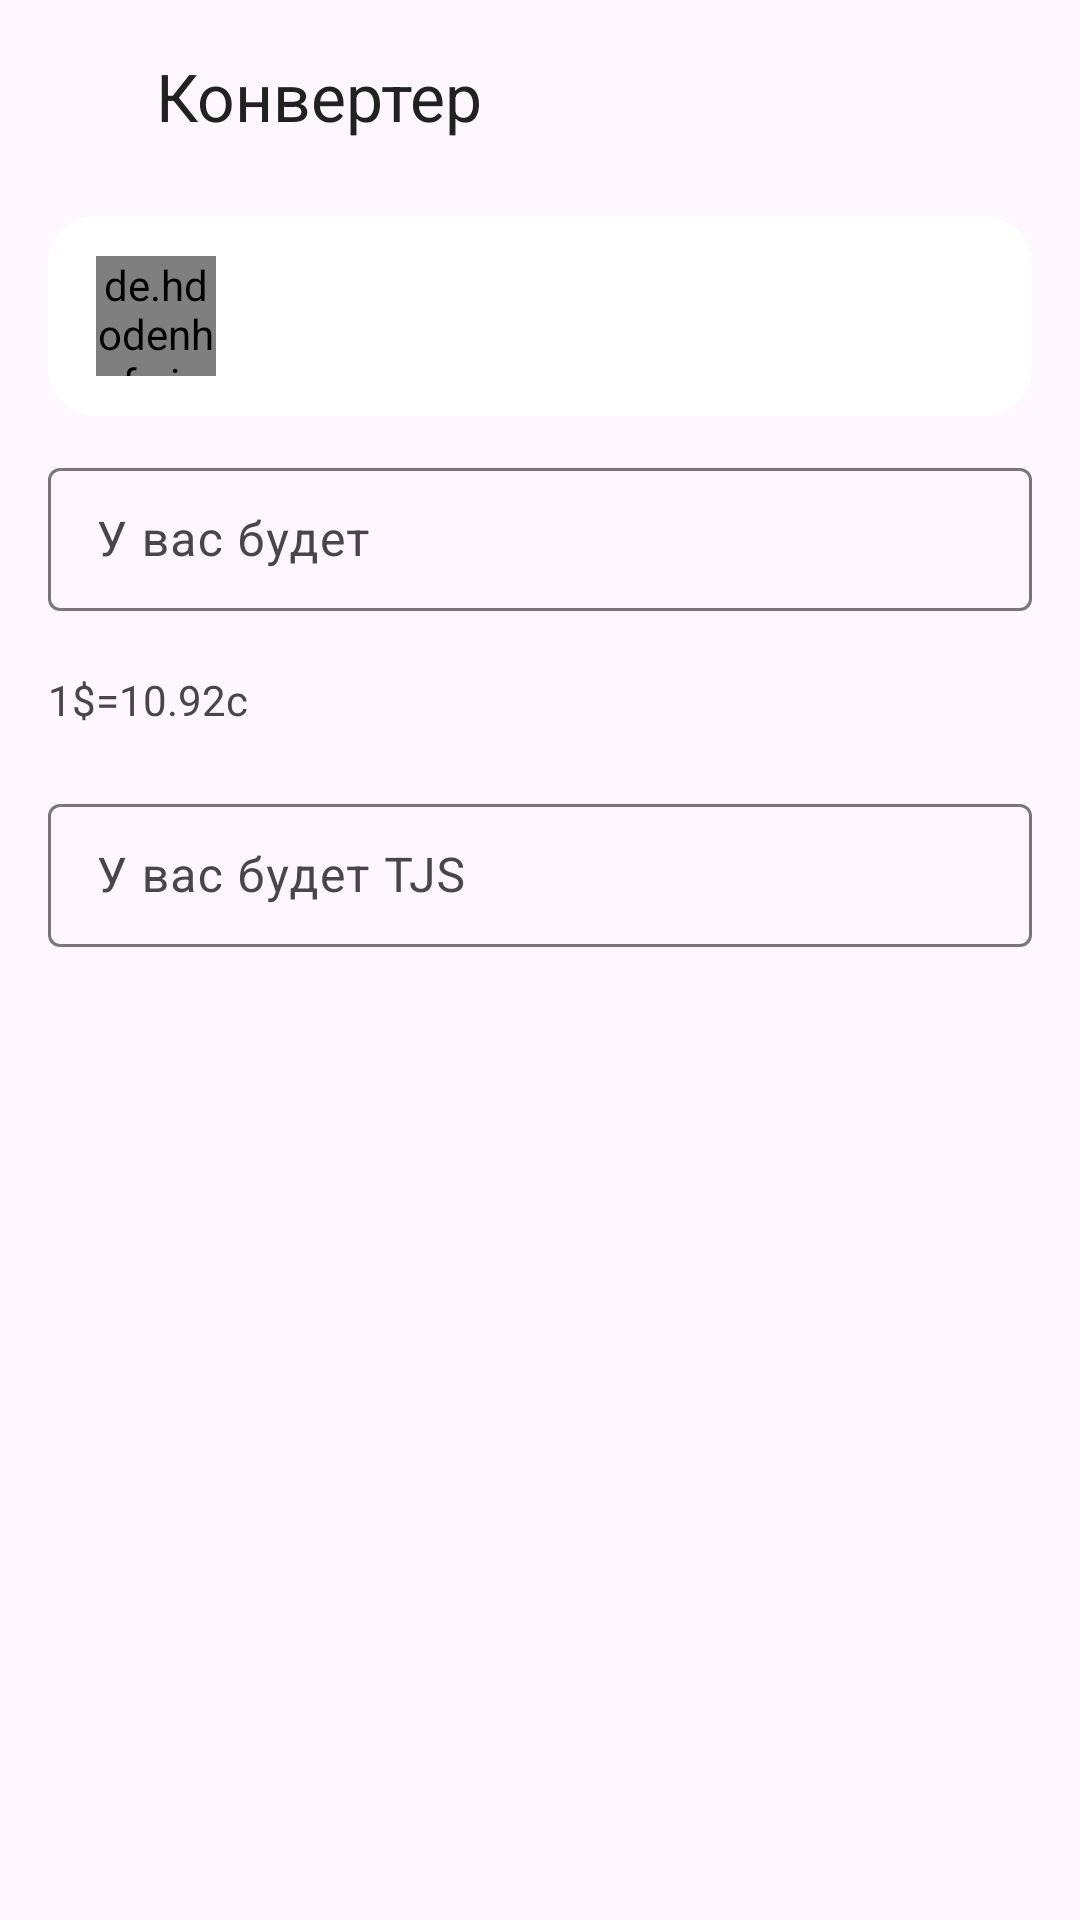

Produce the Android XML layout that renders to this screen, including the resource entries it uses.
<!-- AndroidManifest.xml: application theme Theme.Converter -->
<!-- res/layout/fragment_converter.xml -->
<?xml version="1.0" encoding="utf-8"?>
<androidx.constraintlayout.widget.ConstraintLayout xmlns:android="http://schemas.android.com/apk/res/android"
    xmlns:app="http://schemas.android.com/apk/res-auto"
    xmlns:tools="http://schemas.android.com/tools"
    android:layout_width="match_parent"
    android:layout_height="match_parent"
    tools:context=".converter.ConverterFragment">


    <androidx.appcompat.widget.Toolbar
        android:id="@+id/toolbar2"
        android:layout_width="match_parent"
        android:layout_height="wrap_content"
        app:layout_constraintEnd_toEndOf="parent"
        app:layout_constraintStart_toStartOf="parent"
        app:layout_constraintTop_toTopOf="parent">

        <androidx.constraintlayout.widget.ConstraintLayout
            android:layout_width="match_parent"
            android:layout_height="match_parent"
            tools:layout_editor_absoluteX="16dp"
            tools:layout_editor_absoluteY="17dp">

            <ImageView
                android:id="@+id/btn_back"
                android:layout_width="24dp"
                android:layout_height="24dp"
                android:src="@drawable/ic_back"
                app:layout_constraintBottom_toBottomOf="parent"
                app:layout_constraintStart_toStartOf="parent"
                app:layout_constraintTop_toTopOf="parent" />

            <TextView
                android:layout_width="0dp"
                android:layout_height="wrap_content"
                android:layout_marginStart="12dp"
                android:text="Конвертер"
                android:textColor="@color/main_text_color"
                android:textSize="22sp"
                android:textFontWeight="700"
                app:layout_constraintBottom_toBottomOf="@+id/btn_back"
                app:layout_constraintEnd_toEndOf="parent"
                app:layout_constraintStart_toEndOf="@+id/btn_back"
                app:layout_constraintTop_toTopOf="@+id/btn_back" />

        </androidx.constraintlayout.widget.ConstraintLayout>

    </androidx.appcompat.widget.Toolbar>


    <androidx.cardview.widget.CardView
        android:id="@+id/block_card_view"
        android:layout_width="0dp"
        android:layout_height="wrap_content"
        android:layout_marginStart="16dp"
        android:layout_marginTop="8dp"
        android:layout_marginEnd="16dp"
        app:cardCornerRadius="16dp"
        app:cardElevation="0dp"
        app:layout_constraintEnd_toEndOf="parent"
        app:layout_constraintStart_toStartOf="parent"
        app:layout_constraintTop_toBottomOf="@+id/toolbar2">

        <androidx.constraintlayout.widget.ConstraintLayout
            android:layout_width="match_parent"
            android:layout_height="wrap_content"
            android:paddingHorizontal="16dp"
            android:paddingVertical="10dp">

            <de.hdodenhof.circleimageview.CircleImageView
                android:id="@+id/currence_flag"
                android:layout_width="40dp"
                android:layout_height="40dp"
                app:layout_constraintBottom_toBottomOf="parent"
                app:layout_constraintStart_toStartOf="parent"
                app:layout_constraintTop_toTopOf="parent"
                tools:src="@tools:sample/avatars" />

            <TextView
                android:id="@+id/text_view_currency_name"
                android:layout_width="0dp"
                android:layout_height="wrap_content"
                android:layout_marginHorizontal="12dp"
                android:ellipsize="end"
                android:fontFamily="sans-serif-black"
                android:maxLines="1"
                android:textColor="@color/text_primary"
                android:textSize="18sp"
                app:layout_constraintEnd_toStartOf="@id/text_view_value"
                app:layout_constraintStart_toEndOf="@id/currence_flag"
                app:layout_constraintTop_toTopOf="@id/currence_flag"
                tools:text="RUB" />

            <TextView
                android:id="@+id/text_view_currency_full_name"
                android:layout_width="0dp"
                android:layout_height="wrap_content"
                android:ellipsize="end"
                android:fontFamily="sans-serif"
                android:maxLines="2"
                android:textColor="@color/text_secondary"
                android:textSize="14sp"
                app:layout_constraintEnd_toEndOf="@id/text_view_currency_name"
                app:layout_constraintStart_toStartOf="@id/text_view_currency_name"
                app:layout_constraintTop_toBottomOf="@id/text_view_currency_name"
                tools:text="Российский рубль" />

            <TextView
                android:id="@+id/text_view_value"
                android:layout_width="wrap_content"
                android:layout_height="wrap_content"
                android:fontFamily="sans-serif-medium"
                android:textColor="@color/text_primary"
                android:textSize="20sp"
                app:layout_constraintBottom_toBottomOf="@id/currence_flag"
                app:layout_constraintEnd_toEndOf="parent"
                app:layout_constraintTop_toTopOf="@id/currence_flag"
                tools:text="0.118500 c" />

        </androidx.constraintlayout.widget.ConstraintLayout>
    </androidx.cardview.widget.CardView>


    <com.google.android.material.textfield.TextInputLayout
        android:id="@+id/first_input_container"
        style="@style/Widget.Material3.TextInputLayout.OutlinedBox.Dense"
        android:layout_width="0dp"
        android:layout_height="wrap_content"
        android:layout_marginTop="12dp"
        app:layout_constraintEnd_toEndOf="@+id/block_card_view"
        app:layout_constraintStart_toStartOf="@+id/block_card_view"
        app:shapeAppearanceOverlay="@style/RoundedTextInputLayout"
        app:layout_constraintTop_toBottomOf="@id/block_card_view">

        <com.google.android.material.textfield.TextInputEditText
            android:id="@+id/first_input_edit_text"
            android:layout_width="match_parent"
            android:layout_height="match_parent"
            android:hint="У вас будет"
            android:maxLength="10"
            android:inputType="numberDecimal"
            android:maxLines="1" />

    </com.google.android.material.textfield.TextInputLayout>


    <TextView
        android:id="@+id/currency_text"
        android:layout_width="wrap_content"
        android:layout_height="wrap_content"
        android:layout_marginTop="20dp"
        android:text="1$=10.92c"
        app:layout_constraintStart_toStartOf="@+id/first_input_container"
        app:layout_constraintTop_toBottomOf="@+id/first_input_container" />


    <com.google.android.material.textfield.TextInputLayout
        android:id="@+id/second_input_container"
        style="@style/Widget.Material3.TextInputLayout.OutlinedBox.Dense"
        android:layout_width="0dp"
        android:layout_height="wrap_content"
        android:layout_marginTop="20dp"
        app:layout_constraintEnd_toEndOf="@+id/block_card_view"
        app:shapeAppearanceOverlay="@style/RoundedTextInputLayout"
        app:layout_constraintStart_toStartOf="@+id/block_card_view"
        app:layout_constraintTop_toBottomOf="@id/currency_text">

        <com.google.android.material.textfield.TextInputEditText
            android:id="@+id/second_input_edit_text"
            android:layout_width="match_parent"
            android:layout_height="match_parent"
            android:hint="У вас будет TJS"
            android:inputType="numberDecimal"
            android:maxLines="1" />

    </com.google.android.material.textfield.TextInputLayout>

</androidx.constraintlayout.widget.ConstraintLayout>
<!-- resources referenced by this layout -->
<resources>
  <color name="main_text_color">#212121</color>
  <color name="text_primary">#212121</color>
  <color name="text_secondary">#606060</color>
  <style name="RoundedTextInputLayout">
          <item name="cornerSize">4dp</item>
      </style>
  <style name="Theme.Converter" parent="Base.Theme.Converter" />
  <style name="Base.Theme.Converter" parent="Theme.Material3.DayNight.NoActionBar">
          
          
          <item name="android:forceDarkAllowed" tools:targetApi="q">false</item>
          <item name="android:statusBarColor">#F5F5F5</item>
          <item name="android:windowLightStatusBar">true</item>
      </style>
</resources>
